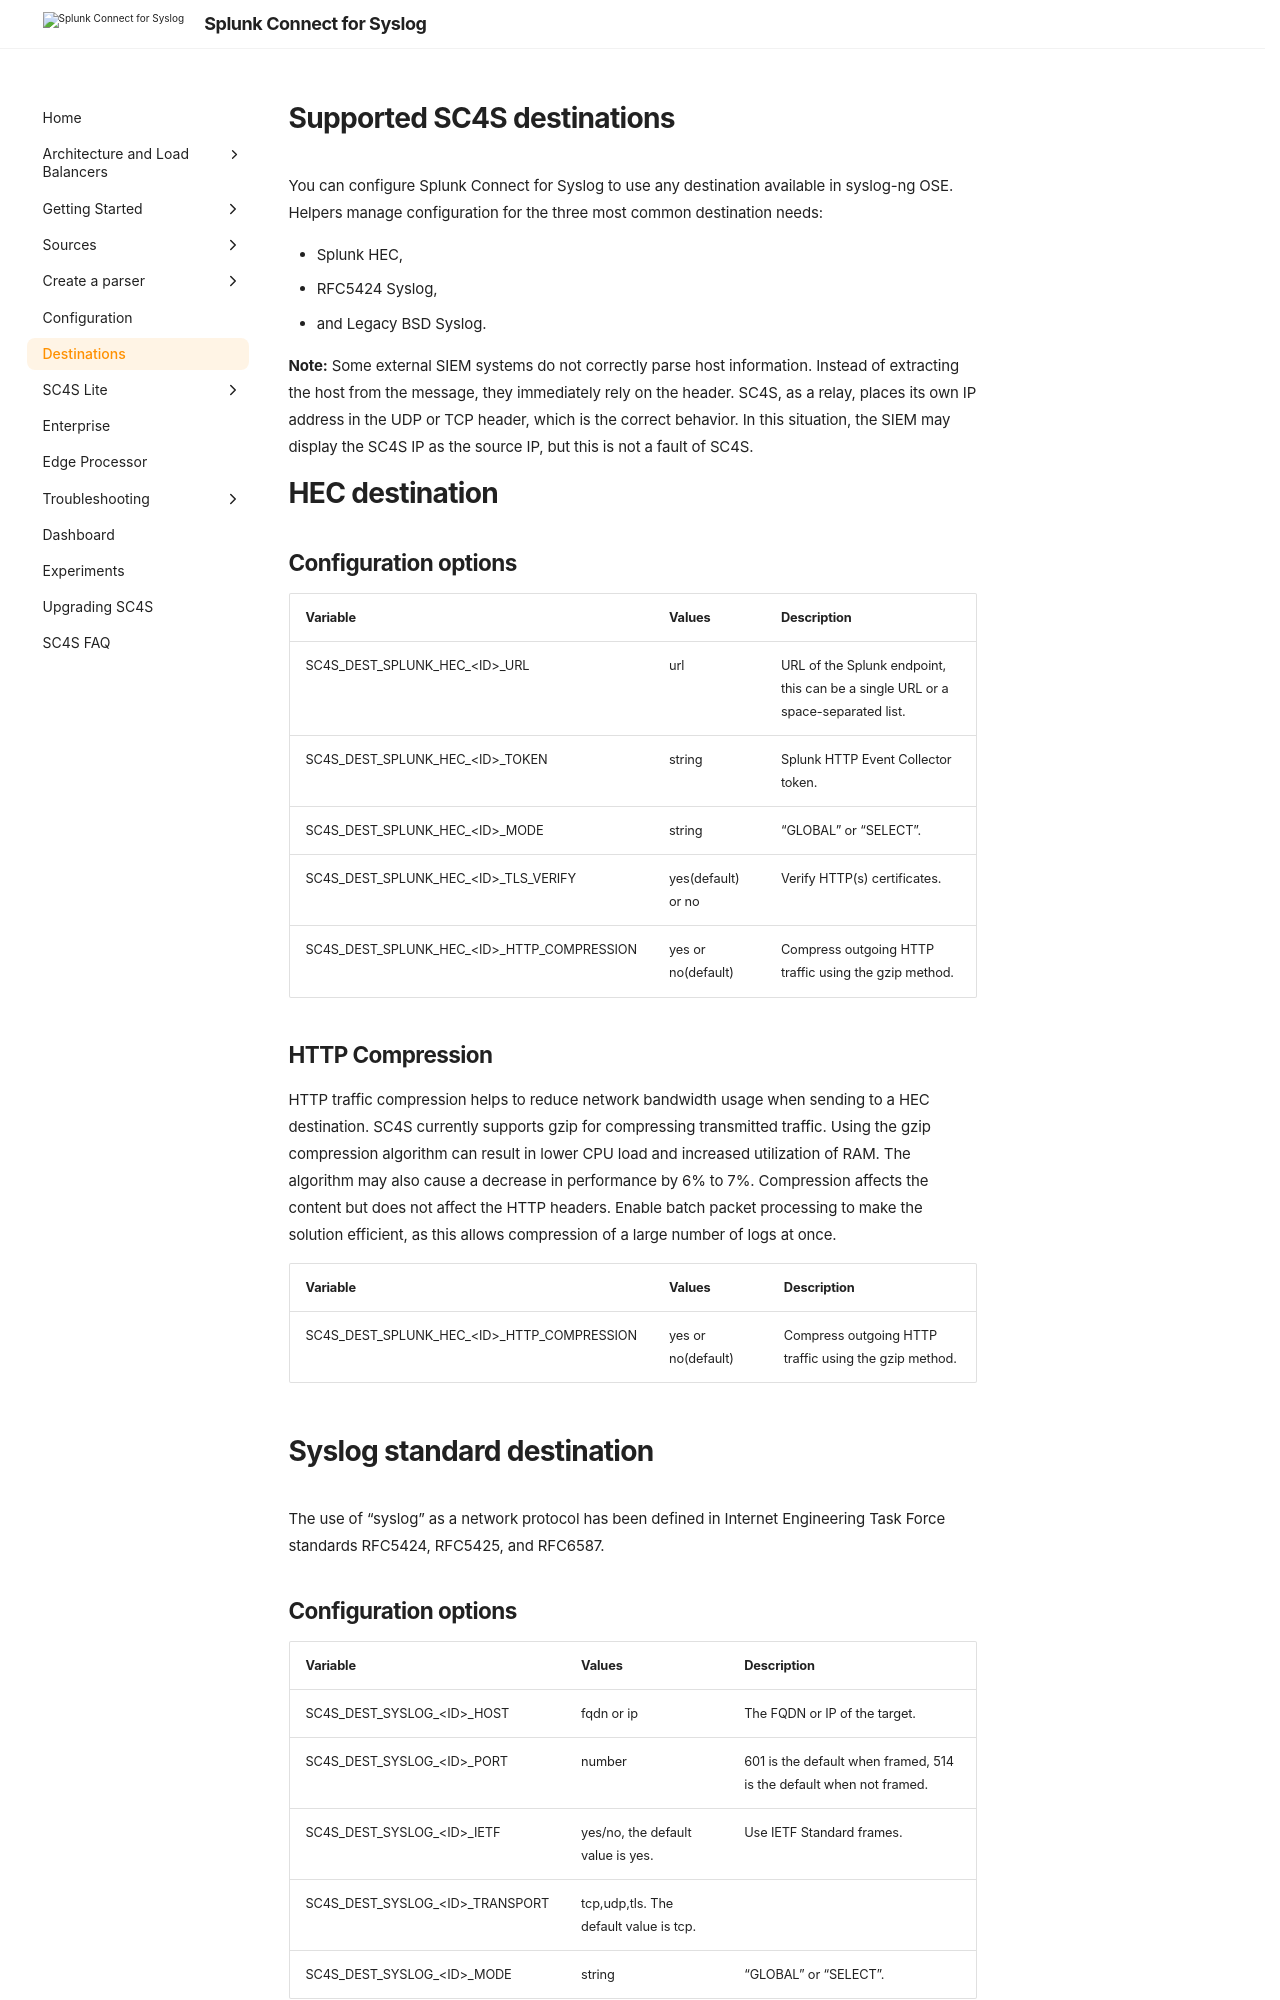

repository: splunk/splunk-connect-for-syslog · page: 3.47.0/destinations/index.html · generator: mkdocs


# Supported SC4S destinations

You can configure Splunk Connect for Syslog to use any destination available in syslog-ng OSE. Helpers manage configuration for the three most common destination needs:

* Splunk HEC, 
* RFC5424 Syslog, 
* and Legacy BSD Syslog.

**Note:** Some external SIEM systems do not correctly parse host information. Instead of extracting the host from the message, they immediately rely on the header. SC4S, as a relay, places its own IP address in the UDP or TCP header, which is the correct behavior. In this situation, the SIEM may display the SC4S IP as the source IP, but this is not a fault of SC4S.

# HEC destination

## Configuration options

| Variable | Values        | Description |
|----------|---------------|-------------|
| SC4S_DEST_SPLUNK_HEC_&lt;ID&gt;_URL | url | URL of the Splunk endpoint, this can be a single URL or a space-separated list. |
| SC4S_DEST_SPLUNK_HEC_&lt;ID&gt;_TOKEN | string | Splunk HTTP Event Collector token. |
| SC4S_DEST_SPLUNK_HEC_&lt;ID&gt;_MODE | string | "GLOBAL" or "SELECT". |
| SC4S_DEST_SPLUNK_HEC_&lt;ID&gt;_TLS_VERIFY | yes(default) or no | Verify HTTP(s) certificates. |
| SC4S_DEST_SPLUNK_HEC_&lt;ID&gt;_HTTP_COMPRESSION       | yes or no(default) | Compress outgoing HTTP traffic using the gzip method. |

## HTTP Compression

HTTP traffic compression helps to reduce network bandwidth usage when sending to a HEC destination. SC4S currently supports gzip for compressing transmitted traffic.
Using the gzip compression algorithm can result in lower CPU load and increased utilization of RAM. The algorithm may also cause a decrease in performance by 6% to 7%.
Compression affects the content but does not affect the HTTP headers. Enable batch packet processing to make the solution efficient, as this allows compression of a large number of logs at once.

| Variable | Values        | Description |
|----------|---------------|-------------|
| SC4S_DEST_SPLUNK_HEC_&lt;ID&gt;_HTTP_COMPRESSION       | yes or no(default) | Compress outgoing HTTP traffic using the gzip method. |


# Syslog standard destination

The use of "syslog" as a network protocol has been defined in Internet Engineering Task Force standards RFC5424, RFC5425, and RFC6587.

## Configuration options

| Variable | Values        | Description |
|----------|---------------|-------------|
| SC4S_DEST_SYSLOG_&lt;ID&gt;_HOST | fqdn or ip | The FQDN or IP of the target. |
| SC4S_DEST_SYSLOG_&lt;ID&gt;_PORT | number | 601 is the default when framed, 514 is the default when not framed. |
| SC4S_DEST_SYSLOG_&lt;ID&gt;_IETF | yes/no, the default value is yes. | Use IETF Standard frames. |
| SC4S_DEST_SYSLOG_&lt;ID&gt;_TRANSPORT | tcp,udp,tls. The default value is tcp. |  |
| SC4S_DEST_SYSLOG_&lt;ID&gt;_MODE | string | "GLOBAL" or "SELECT". |
